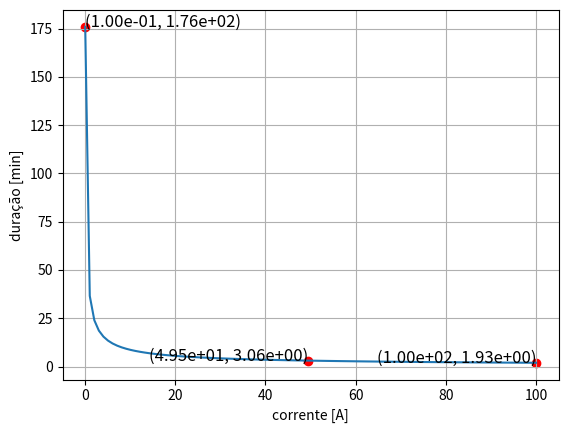

Write the Python code that produced this figure.
import numpy as np
from scipy.special import erfc
import matplotlib.pyplot as plt
from scipy.optimize import least_squares
#from encontrar_parametros import encontrar_parametros

# [1] Analysis of Peukert Generalized Equations Use for Estimation of Remaining Capacity of Automotive-Grade Lithium-Ion Batteries by Nataliya N. Yazvinskaya 1,*ORCID,Mikhail S. Lipkin 2,Nikolay E. Galushkin 3ORCID and Dmitriy N. Galushkin 3
# [redacted]
# [3] Documentação da implementação do método de otimização (por especificidade e replicabilidade, pode valer pôr no relatório): https://docs.scipy.org/doc/scipy/reference/generated/scipy.optimize.least_squares.html



############ NCONTRAR PARÂMETROS ################

def encontrar_parametros(C_observado, i):
    """
    Faz uso de Mínimos Quadrados por Levenberg Marquardt, na equação 12 em [1], para estimar os parametros de peukert

    Exemplo
    Argumentos:
        - C_observado (numpy.ndarray): np.array([15.054043042538622, 25.81989538243598, 38.59230288240648])
        - i (numpy.ndarray): np.array([10, 7.5, 5])*Cm = [612.85, 459.6375, 306.425]
        - Cm_parametro = 61.285

    Retorna:
        (Cm, n, ik): [61.2850, 0.6530, 321,9] (em que a matriz é x = [3x1])
    """

    # Modelo que deve ser otimizado. Equação 12 em [1] <-- Cálculo da capacidade da bateria* 
    def modelo(params, i):
        Cm, n, ik = params  # Parâmetro a otimizar
        return ( Cm/erfc(-n) ) * erfc( ((i/ik) - 1)/(1/n) )
    

    # Residuais são apenas a diferença entre o estimado e o observado
    def residuals(params, i, C_observado):
        C_estimado = modelo(params, i)
        return C_estimado - C_observado
    
    # Dados
    Cm_parametro = 61.285
    i = np.array([10, 7.5, 5])*Cm_parametro  # Corrente como variável independente, = [612.85, 459.6375, 306.425]
    C_observado = np.array([15.054043042538622, 25.81989538243598, 38.59230288240648])  # Capacidade como variável dependente (calculada abaixo também)*
    
    # Parametros inciais (um chute ruim dos valores pode trazer vários problemas)
    params_iniciais = np.array([100, 0.5, 300])
    
    # Mínimos Quadrados por Levenberg-Marquardt (obs: Método LM é apropriado para pequenos sistemas de equações não lineares)
    resultado = least_squares(residuals, params_iniciais, args=(i, C_observado), method='lm')
    
    print("Parametros Otimizados:")
    print(f"Cm = {resultado.x[0]:.4f}")
    print(f"n = {resultado.x[1]:.4f}")
    print(f"ik = {resultado.x[2]:.4f}")
    
    print(f"Soma residual dos quadrados: {resultado.cost:.4e}")
    return resultado



############ CALCULAR CAPACIDADE DA BATERIA ################

def calculo_capacidade(Cm, i, ik, n):
    """
    Cálcula a capacidade da bateria para a menor corrente de descarga [A] (baseada na equação 12 em [1])
        - Cm : float - [A] Capacidade experimental
        - i : float - [A] Corrente de descarga
        - ik : float - [A] Corrente experimental que torna a capacidade igual a Cm/erfc(-n)
        - n : float - [Adimensional] Relação experimental que influencia na taxa de redução da capacidade

    Exemplo: 
    - Cm = 61.2850 
    - i = 5*Cm (menor valor de correte para i com base no método def acima: i (numpy.ndarray): np.array([10, 7.5, 5])*Cm)
    - n = 0.653  
    - ik = 321.9

    Retorna:
     - 38.5923
    """
    C = (Cm/erfc(-n) ) * erfc( ((i/ik) - 1)/(1/n))
    return C



############ PEUKERT ################

def peukert(n, R, i, C):
    """
    Baseado em [2]. Resulta no tempo de operação em horas, sendo seus argumentos:
        1) n float: [h] uma constante de peukert
        2) R float: [adimensional] taxa C da bateria
        3) i float: [A] corrente de operação
        4) C float: [Ah] capacidade da bateria

    Exemplo: 
    - n = 0.6530
    - R = 100
    - i = 80
    - C = 6

    Resultado:
        - 0.03733333 horas * 60 = 2.24 minutos

    """
    # TODO Validar que os tempos são válidos em horas. Se assume que se usa o tempo em horas como na capacidade e resultado da equação
    #n = (np.log10(t1)-np.log10(t2))/(np.log10(i2)-np.log10(i1)) # Cálculo de n pelo método em [2]
    R = 1/R
    t = (R*(C/R)**n) / (i**n)
    return t



############ GRÁFICO ################

def plotar():
    horizontal = np.linspace(0.1, 100, 100)
    vertical = []
    
    for j in horizontal:
        valor = peukert(0.6530, 100, j, 6)*60
        vertical.append(valor)
        if len(vertical) == 1: minimo = [j, valor]
        if len(vertical) == 50: meio = [j, valor]
        if len(vertical) == 100: maximo = [j, valor]
    
    plt.plot(horizontal, vertical)
    
    xlabel = 'corrente [A]'
    ylabel = 'duração [min]'
    
    plt.xlabel(xlabel)
    plt.ylabel(ylabel)
    plt.grid('True')
    
    plt.scatter(minimo[0], minimo[1], color='red')
    plt.text(minimo[0], minimo[1], f'({minimo[0]:.2e}, {minimo[1]:.2e})', fontsize=12, ha='left')
    plt.scatter(meio[0], meio[1], color='red')
    plt.text(meio[0], meio[1], f'({meio[0]:.2e}, {meio[1]:.2e})', fontsize=12, ha='right')
    plt.scatter(maximo[0], maximo[1], color='red')
    plt.text(maximo[0], maximo[1], f'({maximo[0]:.2e}, {maximo[1]:.2e})', fontsize=12, ha='right')
    
    plt.savefig(f'{ylabel} x {xlabel}')
    plt.show()
    
    
def main():
    
    i_descarga = 5*61.285
    
    Cm, n, ik = encontrar_parametros(np.array([612.85, 459.6375, 306.425]), np.array([612.85, 459.6375, 306.425])).x
    capacidade_A = calculo_capacidade(Cm, i_descarga, ik, n)
    duracao_h = peukert(n, 100, 80, 6)

    print(f"Capacidade bateria: {capacidade_A:.2f} Ah")
    print(f"{duracao_h*60:.2f} Minutos")
    
    plotar()

    
main()